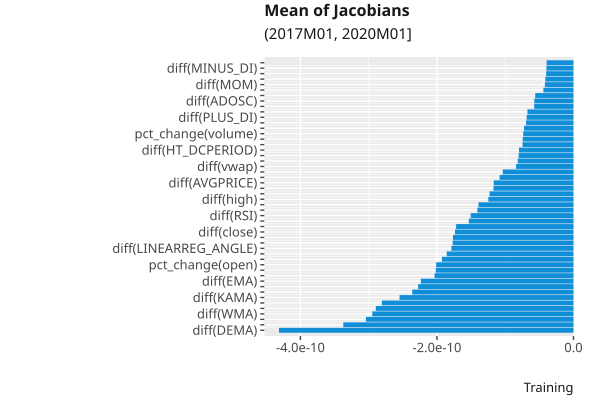

Data behind this chart, as committed beside it:
, index, variable, value
28, 28, diff(DEMA), -4.3136378e-10
25, 25, LINEARREG_SLOPE, -3.371855e-10
21, 21, APO, -3.0411293e-10
34, 34, diff(WMA), -2.9468558e-10
15, 15, diff(log(high)), -2.895499e-10
53, 53, diff(MEDPRICE), -2.8075942e-10
30, 30, diff(KAMA), -2.5479996e-10
31, 31, diff(MA), -2.362564e-10
54, 54, diff(TYPPRICE), -2.2757204e-10
29, 29, diff(EMA), -2.2360702e-10
32, 32, diff(TEMA), -2.0351273e-10
33, 33, diff(TRIMA), -2.0156109e-10
0, 0, pct_change(open), -2.0113751e-10
9, 9, diff(low), -1.927029e-10
57, 57, diff(LINEARREG), -1.8567245e-10
58, 58, diff(LINEARREG_ANGLE), -1.7886476e-10
23, 23, PPO, -1.7695798e-10
67, 67, diff(diff(SMA)), -1.7651892e-10
10, 10, diff(close), -1.7360006e-10
22, 22, BOP, -1.7186388e-10
69, 69, diff(diff(ADXR)), -1.5337252e-10
49, 49, diff(RSI), -1.5060739e-10
11, 11, diff(adjClose), -1.4089965e-10
70, 70, diff(diff(diff(T3))), -1.3917652e-10
8, 8, diff(high), -1.246876e-10
55, 55, diff(WCLPRICE), -1.2291794e-10
6, 6, pct_change(vwap), -1.1710179e-10
52, 52, diff(AVGPRICE), -1.1677675e-10
66, 66, diff(diff(HT_TRENDLINE)), -1.0828446e-10
62, 62, diff(TRANGE), -1.0361574e-10
13, 13, diff(vwap), -8.410688e-11
3, 3, pct_change(close), -8.161653e-11
45, 45, diff(PLUS_DM), -8.034796e-11
35, 35, diff(HT_DCPERIOD), -7.981446e-11
38, 38, diff(CMO), -7.460056e-11
63, 63, diff(AD), -7.430396e-11
5, 5, pct_change(volume), -7.3655144e-11
2, 2, pct_change(low), -7.2381615e-11
50, 50, diff(ULTOSC), -6.944976e-11
44, 44, diff(PLUS_DI), -6.8508366e-11
12, 12, diff(volume), -6.737597e-11
47, 47, diff(ROCP), -5.7555474e-11
64, 64, diff(ADOSC), -5.748814e-11
14, 14, diff(log(open)), -5.6027426e-11
17, 17, diff(log(close)), -4.4089853e-11
43, 43, diff(MOM), -4.184916e-11
59, 59, diff(LINEARREG_INTERCEPT), -4.1224534e-11
16, 16, diff(log(low)), -4.001297e-11
41, 41, diff(MINUS_DI), -3.964555e-11
20, 20, diff(log(vwap)), -3.93436e-11
7, 7, diff(open), -3.8246118e-11
18, 18, diff(log(adjClose)), -3.2907174e-11
48, 48, diff(ROCR), -2.8663799e-11
24, 24, CORREL, -2.4809288e-11
46, 46, diff(ROC), 2.3874508e-11
56, 56, diff(BETA), 3.5134184e-11
1, 1, pct_change(high), 3.818241e-11
37, 37, diff(CCI), 3.925746e-11
19, 19, diff(log(volume)), 4.3057276e-11
4, 4, pct_change(adjClose), 4.8093952e-11
... 12 more rows
